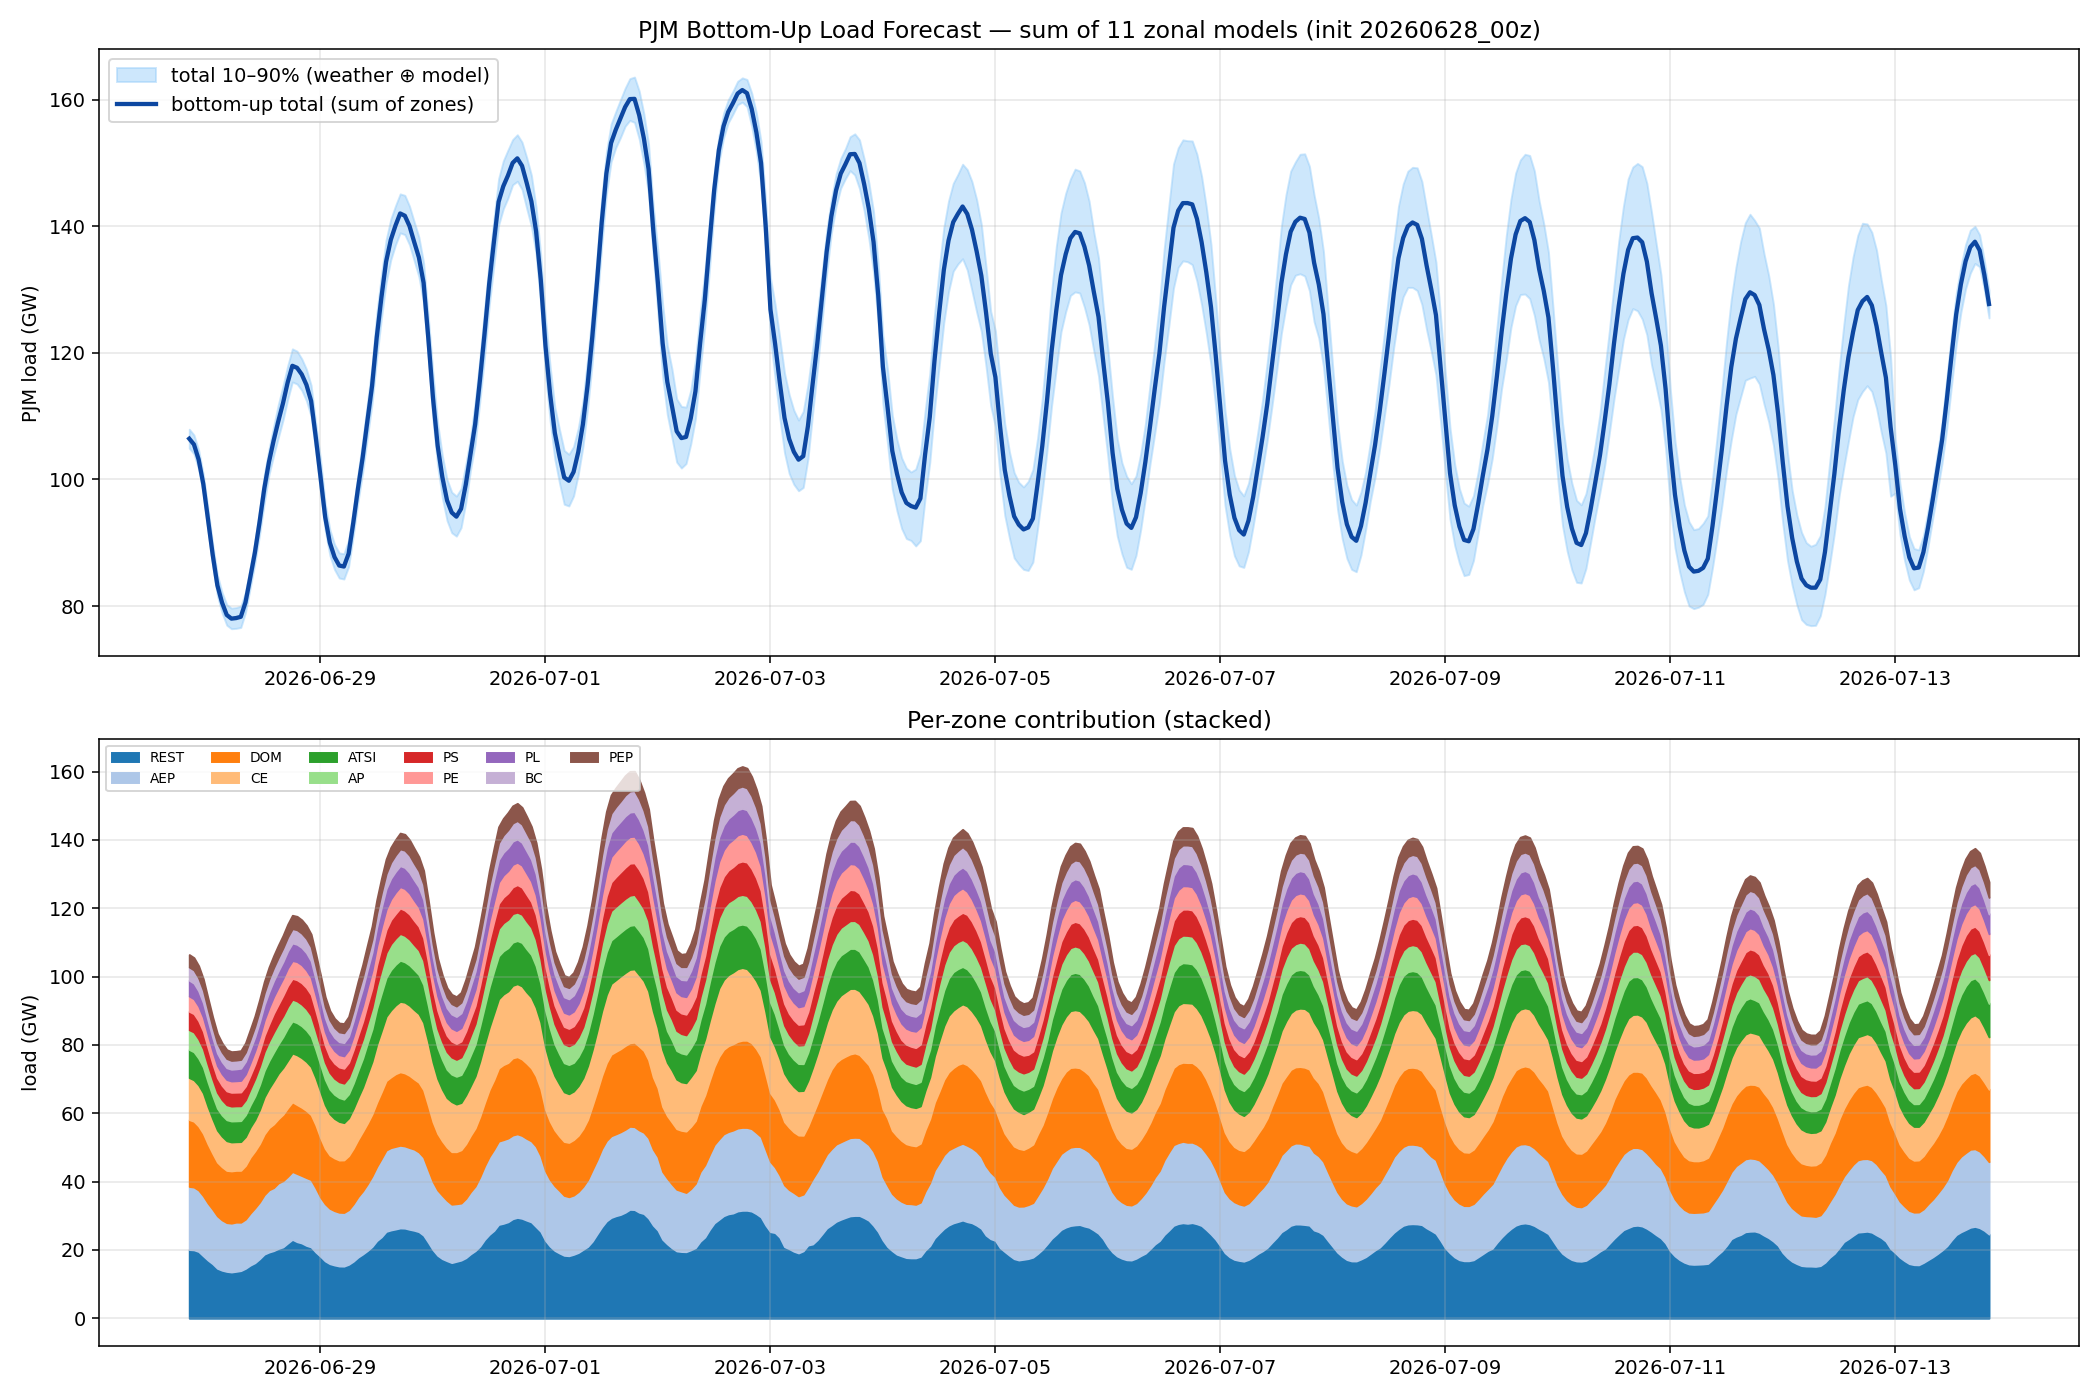

The table this chart was drawn from, first rows:
utc, total, p10, p90, CE, DOM, AEP, ATSI, AP, PS, PL, PE, BC, PEP, REST
2026-06-28 00:00:00+00:00, 106442, 104946, 107939, 12294, 19561, 18478, 8227, 5775, 5391, 4627, 4480, 3873, 3631, 20105
2026-06-28 01:00:00+00:00, 105538, 104041, 107034, 12120, 19266, 18379, 8202, 5790, 5373, 4572, 4363, 3868, 3586, 20018
2026-06-28 02:00:00+00:00, 103158, 101661, 104655, 12016, 18737, 17984, 7838, 5647, 5330, 4446, 4306, 3796, 3521, 19538
2026-06-28 03:00:00+00:00, 99277, 97781, 100774, 11820, 18287, 17565, 7567, 5397, 5105, 4257, 4097, 3642, 3283, 18257
2026-06-28 04:00:00+00:00, 93643, 91906, 95385, 10923, 17307, 16690, 7186, 5198, 4863, 4069, 3953, 3336, 3116, 17002
2026-06-28 05:00:00+00:00, 88111, 86422, 89791, 10087, 16347, 15961, 6773, 4893, 4523, 3878, 3730, 3086, 2888, 15948
2026-06-28 06:00:00+00:00, 83287, 81660, 84916, 9370, 15731, 15338, 6412, 4635, 4321, 3685, 3527, 2901, 2758, 14609
2026-06-28 07:00:00+00:00, 80547, 78929, 82172, 8941, 15561, 14721, 6206, 4482, 4183, 3546, 3412, 2798, 2653, 14044
2026-06-28 08:00:00+00:00, 78601, 76990, 80243, 8684, 15284, 14283, 6144, 4385, 4059, 3464, 3325, 2695, 2576, 13702
2026-06-28 09:00:00+00:00, 78027, 76433, 79685, 8474, 15291, 14300, 6138, 4359, 4040, 3440, 3314, 2589, 2550, 13531
2026-06-28 10:00:00+00:00, 78114, 76488, 79773, 8383, 15152, 14407, 6112, 4395, 4002, 3485, 3340, 2571, 2544, 13723
2026-06-28 11:00:00+00:00, 78316, 76634, 79990, 8423, 15181, 14167, 6129, 4344, 4034, 3570, 3389, 2571, 2566, 13942
2026-06-28 12:00:00+00:00, 80594, 79005, 82188, 8458, 15696, 14413, 6384, 4390, 4041, 3727, 3495, 2710, 2676, 14604
2026-06-28 13:00:00+00:00, 84468, 82858, 86109, 8793, 16394, 15227, 6465, 4680, 4034, 3948, 3639, 2915, 2836, 15538
2026-06-28 14:00:00+00:00, 88437, 86762, 90144, 9147, 16690, 16053, 6872, 5164, 4213, 4062, 3926, 3104, 2964, 16243
2026-06-28 15:00:00+00:00, 93256, 91249, 95216, 9956, 17117, 16586, 7305, 5418, 4421, 4337, 4209, 3349, 3152, 17406
2026-06-28 16:00:00+00:00, 98521, 96259, 100689, 10869, 17763, 17394, 7715, 5572, 4691, 4441, 4525, 3526, 3262, 18763
2026-06-28 17:00:00+00:00, 102730, 100699, 104777, 11529, 18213, 18208, 8093, 5734, 4972, 4608, 4814, 3776, 3416, 19367
2026-06-28 18:00:00+00:00, 106121, 103799, 108383, 12608, 18632, 18452, 8409, 5916, 5470, 4673, 4896, 3806, 3477, 19782
2026-06-28 19:00:00+00:00, 109193, 106610, 111833, 13334, 18786, 19190, 8559, 6036, 5603, 4806, 4990, 3898, 3574, 20416
2026-06-28 20:00:00+00:00, 112041, 109365, 114787, 13705, 19436, 19380, 9037, 6148, 5955, 4851, 5020, 4014, 3621, 20875
2026-06-28 21:00:00+00:00, 115329, 112642, 117949, 13882, 20094, 19509, 9479, 6310, 6095, 4996, 5165, 4058, 3727, 22014
2026-06-28 22:00:00+00:00, 117953, 115397, 120628, 14291, 20385, 19861, 9382, 6390, 6082, 5137, 5229, 4210, 3896, 23088
2026-06-28 23:00:00+00:00, 117635, 115083, 120261, 14562, 20187, 19944, 9404, 6384, 6193, 5072, 5325, 4249, 3911, 22404
2026-06-29 00:00:00+00:00, 116602, 114096, 119063, 14514, 19988, 19738, 9330, 6339, 6256, 5063, 5282, 4175, 3890, 22028
2026-06-29 01:00:00+00:00, 114952, 112435, 117399, 14363, 19647, 19840, 9160, 6278, 6199, 5069, 5125, 4158, 3797, 21315
2026-06-29 02:00:00+00:00, 112406, 109981, 114867, 14101, 18990, 19718, 8876, 6141, 6068, 4867, 4996, 4111, 3672, 20866
2026-06-29 03:00:00+00:00, 106621, 104364, 108801, 13803, 18407, 18819, 8219, 5723, 5687, 4554, 4679, 3911, 3455, 19364
2026-06-29 04:00:00+00:00, 100447, 98029, 103236, 13572, 17399, 17336, 7833, 5430, 5301, 4344, 4356, 3581, 3173, 18124
2026-06-29 05:00:00+00:00, 94064, 92002, 96216, 12774, 16226, 16721, 7442, 5019, 4948, 4068, 4010, 3214, 2874, 16767
2026-06-29 06:00:00+00:00, 90012, 88034, 92075, 12074, 15586, 16195, 7210, 4875, 4579, 3961, 3817, 3034, 2719, 15963
2026-06-29 07:00:00+00:00, 87736, 85768, 89745, 11537, 15431, 15899, 7070, 4701, 4435, 3852, 3681, 2917, 2638, 15574
2026-06-29 08:00:00+00:00, 86406, 84437, 88394, 11297, 15287, 15734, 6973, 4629, 4318, 3817, 3612, 2853, 2601, 15285
2026-06-29 09:00:00+00:00, 86253, 84277, 88276, 10928, 15374, 15709, 6861, 4685, 4367, 3881, 3629, 2876, 2688, 15254
2026-06-29 10:00:00+00:00, 88278, 86255, 90402, 11049, 15801, 16004, 7023, 4840, 4395, 3961, 3721, 2889, 2820, 15776
2026-06-29 11:00:00+00:00, 93192, 91135, 95263, 11657, 16264, 16806, 7388, 5183, 4628, 4370, 4035, 3107, 3071, 16683
2026-06-29 12:00:00+00:00, 98588, 96458, 100797, 12301, 16736, 17706, 7895, 5492, 4849, 4760, 4352, 3369, 3245, 17883
2026-06-29 13:00:00+00:00, 103483, 101095, 106130, 13001, 17405, 18474, 8421, 5737, 5078, 5004, 4648, 3495, 3435, 18786
2026-06-29 14:00:00+00:00, 109192, 106613, 111993, 14373, 17788, 19503, 9038, 5986, 5398, 5164, 4945, 3606, 3589, 19801
2026-06-29 15:00:00+00:00, 114749, 111969, 117958, 15411, 18150, 20647, 9491, 6363, 5589, 5265, 5231, 3810, 3808, 20984
2026-06-29 16:00:00+00:00, 122438, 119115, 126163, 16963, 18828, 21690, 10438, 6654, 6127, 5547, 5533, 4048, 3901, 22709
2026-06-29 17:00:00+00:00, 128739, 125456, 132275, 17912, 19551, 22951, 10953, 7133, 6451, 5686, 5828, 4328, 4124, 23822
2026-06-29 18:00:00+00:00, 134396, 131031, 137824, 18816, 20349, 23803, 11315, 7382, 6691, 5993, 5958, 4398, 4276, 25414
2026-06-29 19:00:00+00:00, 137844, 134693, 141116, 19605, 20697, 24102, 11788, 7596, 7065, 6044, 6061, 4704, 4355, 25828
2026-06-29 20:00:00+00:00, 140093, 137051, 143212, 20128, 21274, 24174, 11909, 7685, 7160, 6089, 6289, 4816, 4457, 26112
2026-06-29 21:00:00+00:00, 142009, 138947, 145101, 20623, 21514, 24199, 12027, 7845, 7436, 6132, 6283, 4910, 4614, 26426
2026-06-29 22:00:00+00:00, 141645, 138673, 144867, 20711, 21378, 24047, 11815, 7739, 7398, 6169, 6336, 5047, 4630, 26375
2026-06-29 23:00:00+00:00, 140014, 137063, 143135, 20541, 21134, 23914, 11790, 7571, 7344, 6036, 6134, 5041, 4482, 26025
2026-06-30 00:00:00+00:00, 137487, 134539, 140664, 20301, 20515, 23767, 11705, 7319, 7111, 5928, 5923, 4856, 4325, 25738
2026-06-30 01:00:00+00:00, 135060, 132006, 138255, 20096, 20390, 23324, 11435, 7231, 6933, 5828, 5696, 4678, 4115, 25334
2026-06-30 02:00:00+00:00, 131053, 127928, 134217, 19742, 19694, 22864, 11051, 7130, 6586, 5583, 5563, 4551, 3983, 24307
2026-06-30 03:00:00+00:00, 122353, 119418, 125701, 18882, 18695, 21369, 10325, 6648, 6166, 5290, 4995, 4093, 3661, 22229
2026-06-30 04:00:00+00:00, 112893, 109455, 116764, 17478, 17454, 20003, 9723, 5931, 5674, 4837, 4625, 3818, 3309, 20042
2026-06-30 05:00:00+00:00, 105334, 102124, 108873, 16109, 16559, 19117, 9061, 5556, 5325, 4453, 4262, 3490, 2999, 18400
2026-06-30 06:00:00+00:00, 100384, 97086, 103750, 15120, 15915, 18537, 8712, 5312, 4948, 4354, 4021, 3253, 2784, 17429
2026-06-30 07:00:00+00:00, 96699, 93513, 99999, 14477, 15549, 17682, 8298, 5165, 4785, 4172, 3884, 3116, 2746, 16825
2026-06-30 08:00:00+00:00, 94783, 91590, 97998, 14629, 15381, 17085, 8044, 5008, 4667, 4108, 3815, 3052, 2708, 16288
2026-06-30 09:00:00+00:00, 94128, 91051, 97372, 13944, 15240, 16867, 8125, 4956, 4628, 4113, 3818, 3055, 2739, 16646
2026-06-30 10:00:00+00:00, 95369, 92403, 98555, 13827, 15599, 16701, 8190, 5139, 4657, 4325, 3919, 3125, 2882, 17007
2026-06-30 11:00:00+00:00, 99200, 96312, 102379, 14284, 16016, 17348, 8500, 5427, 4761, 4624, 4136, 3267, 3136, 17703
... 325 more rows
